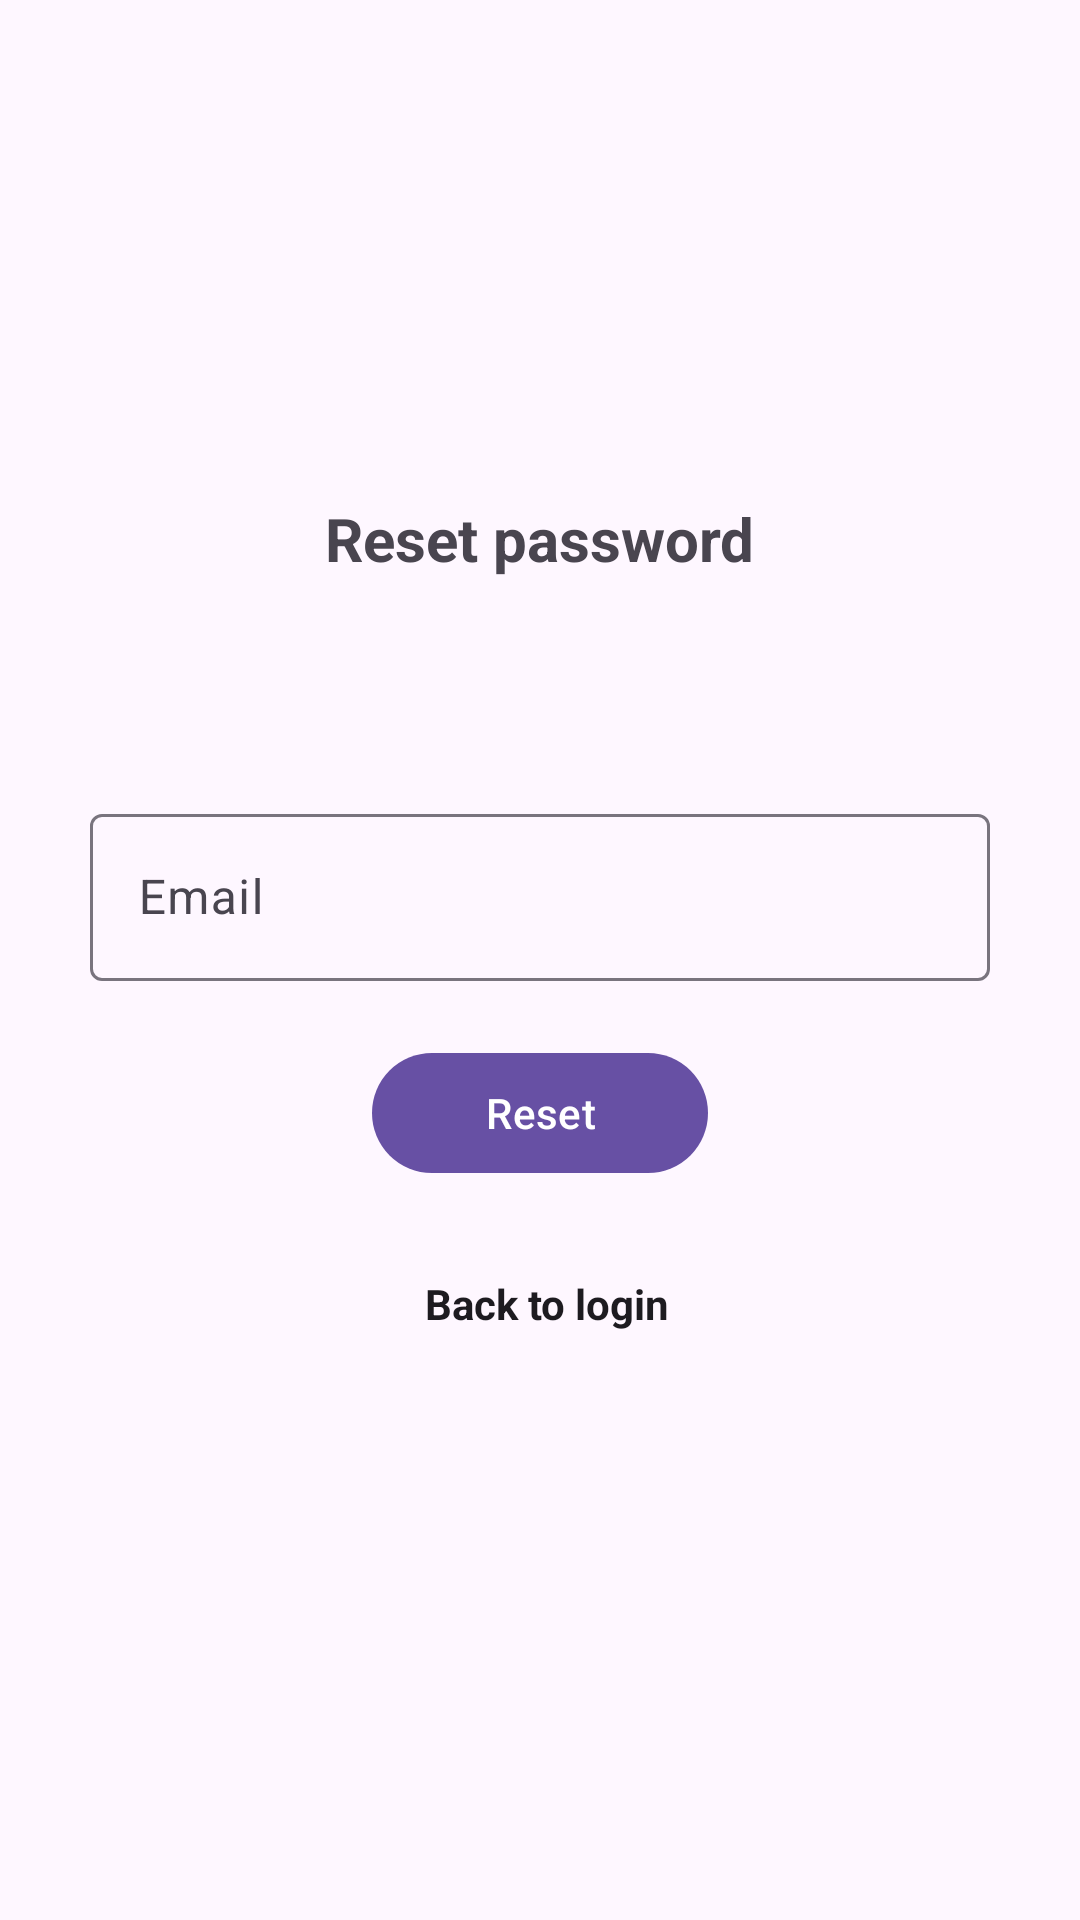

This screen was rendered from an Android layout file. Write that file and the resources it references.
<!-- AndroidManifest.xml: application theme Theme.ComplaintBox -->
<!-- res/layout/activity_reset_password.xml -->
<?xml version="1.0" encoding="utf-8"?>
<RelativeLayout xmlns:android="http://schemas.android.com/apk/res/android"
    xmlns:app="http://schemas.android.com/apk/res-auto"
    xmlns:tools="http://schemas.android.com/tools"
    android:layout_width="match_parent"
    android:layout_height="match_parent">

    <LinearLayout
        android:layout_width="match_parent"
        android:layout_height="match_parent"
        android:gravity="center"
        android:orientation="vertical">

        <ScrollView
            android:layout_width="match_parent"
            android:layout_height="wrap_content">

            <LinearLayout
                android:layout_width="match_parent"
                android:layout_height="match_parent"
                android:orientation="vertical"
                android:gravity="center"
                tools:context=".ui.auth.LoginActivity">


                <TextView
                    android:id="@+id/textView"
                    android:layout_width="wrap_content"
                    android:layout_height="100dp"
                    android:text="Reset password"
                    android:textSize="20sp"
                    android:textStyle="bold" />

                <com.google.android.material.textfield.TextInputLayout
                    android:id="@+id/email"
                    android:layout_width="match_parent"
                    android:layout_height="wrap_content"
                    android:layout_marginLeft="30dp"
                    android:layout_marginRight="30dp"
                    android:hint="Email">

                    <com.google.android.material.textfield.TextInputEditText
                        android:layout_width="match_parent"
                        android:layout_height="wrap_content"

                        android:drawablePadding="5dp"
                        android:inputType="textEmailAddress"
                        android:lines="1" />
                </com.google.android.material.textfield.TextInputLayout>


                <com.google.android.material.button.MaterialButton
                    android:id="@+id/loginbtn"
                    android:layout_width="wrap_content"
                    android:layout_height="wrap_content"
                    android:layout_marginTop="20dp"
                    android:text="    Reset    "
                    android:textAllCaps="false" />

                <LinearLayout
                    android:layout_width="310dp"
                    android:layout_height="wrap_content"
                    android:layout_marginTop="30dp"
                    android:gravity="center"
                    android:layout_marginBottom="30dp"
                    android:orientation="horizontal">

                    <TextView
                        android:id="@+id/signup_txt"
                        android:layout_width="wrap_content"
                        android:layout_height="wrap_content"
                        android:layout_marginStart="5dp"
                        android:layout_marginLeft="5dp"
                        android:text="Back to login"
                        android:textColor="?attr/colorOnSurface"
                        android:textStyle="bold" />
                </LinearLayout>

            </LinearLayout>
        </ScrollView>

    </LinearLayout>
</RelativeLayout>
<!-- resources referenced by this layout -->
<resources>
  <style name="Theme.ComplaintBox" parent="Base.Theme.ComplaintBox" />
  <style name="Base.Theme.ComplaintBox" parent="Theme.Material3.DayNight.NoActionBar">
          
          
      </style>
</resources>
